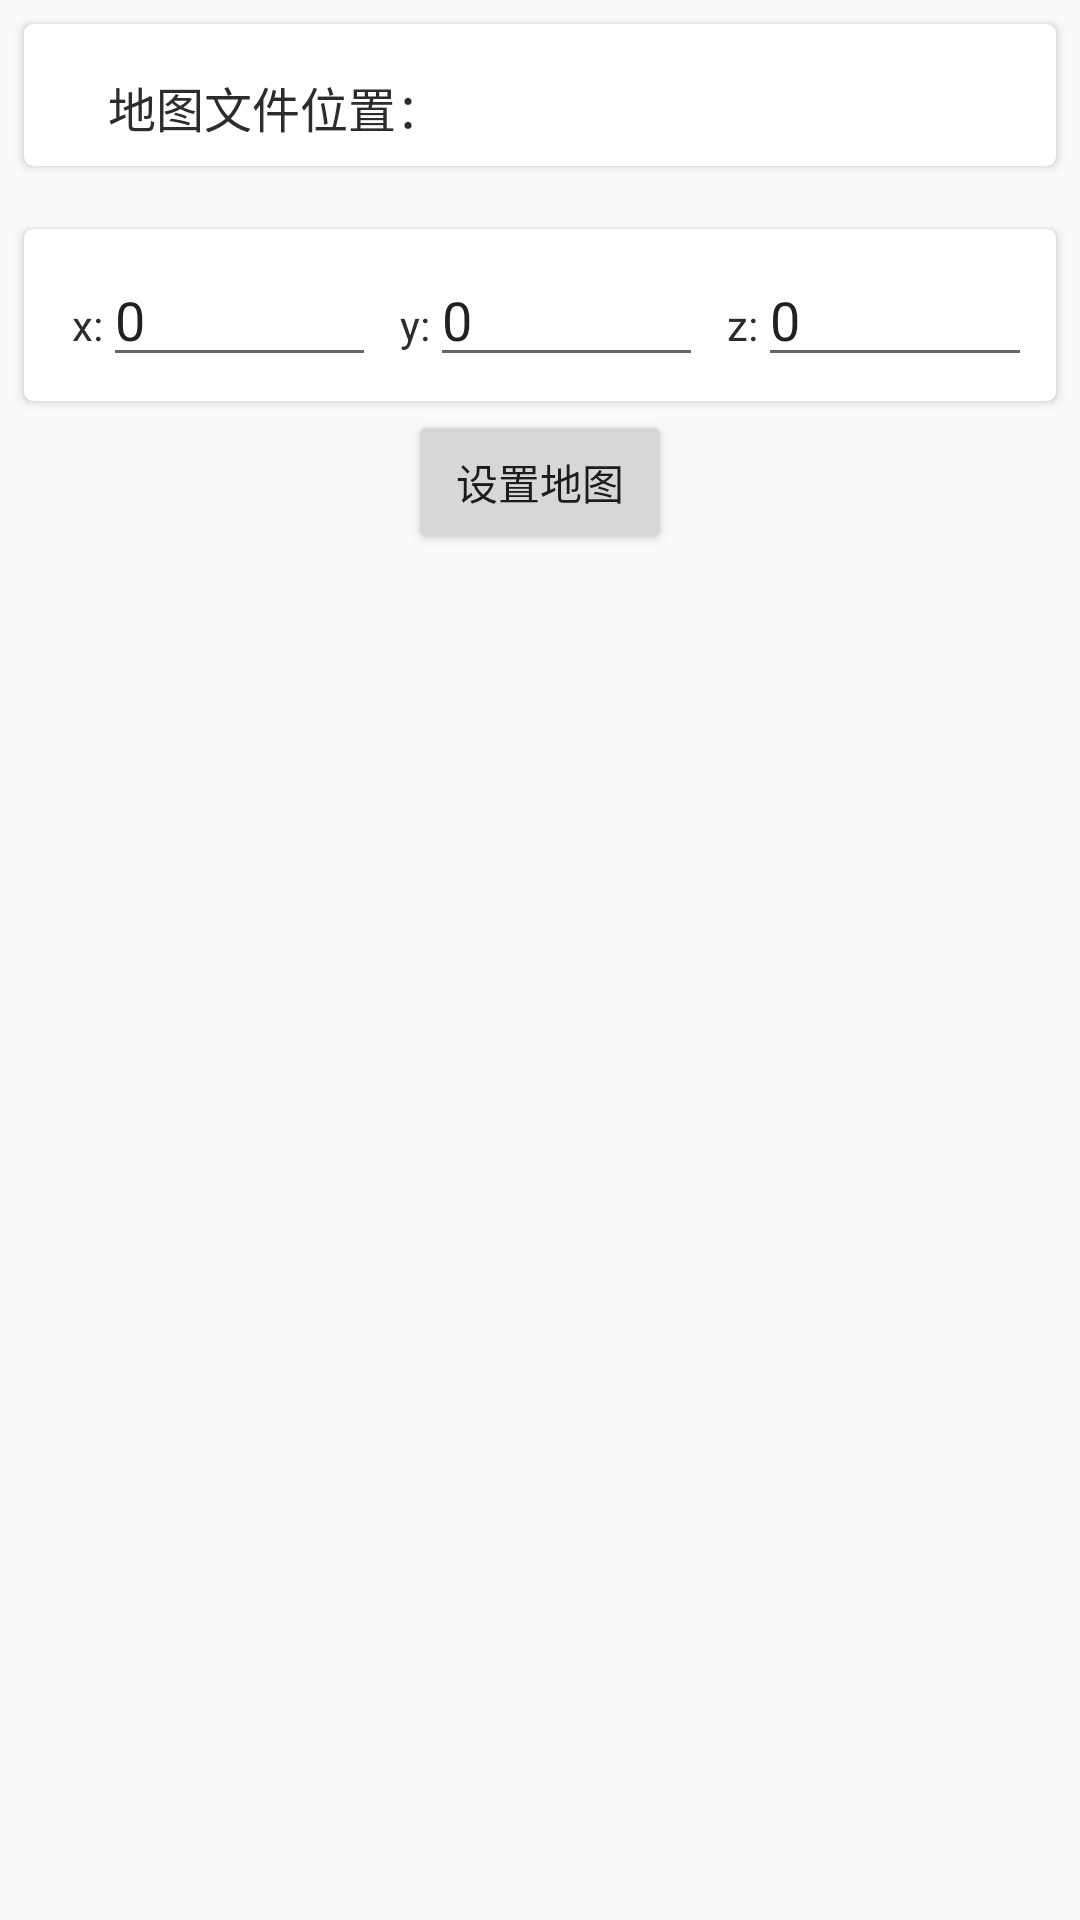

Write the Android layout XML for this screen, with the resource values it uses.
<!-- AndroidManifest.xml: application theme AppTheme -->
<!-- res/layout/fragment_map_set.xml -->
<?xml version="1.0" encoding="utf-8"?>
<LinearLayout xmlns:android="http://schemas.android.com/apk/res/android"
    xmlns:app="http://schemas.android.com/apk/res-auto"
    android:layout_width="match_parent"
    android:layout_height="match_parent"
    android:orientation="vertical">

    <android.support.v7.widget.CardView
        android:id="@+id/map_file_path_layout"
        android:layout_width="match_parent"
        android:layout_height="wrap_content"
        android:layout_marginBottom="3dp"
        android:layout_marginEnd="8dp"
        android:layout_marginStart="8dp"
        android:layout_marginTop="8dp"
        android:focusable="true"
        app:cardBackgroundColor="@color/colorCard"
        app:cardCornerRadius="3dp"
        app:cardElevation="2dp"
        app:contentPadding="8dp">

        <TextView
            android:id="@+id/map_file_path"
            android:layout_width="wrap_content"
            android:layout_height="wrap_content"
            android:layout_marginLeft="20dp"
            android:layout_marginTop="8dp"
            android:text="@string/map_file_path"
            android:textColor="@color/colorText"
            android:textSize="16sp" />

    </android.support.v7.widget.CardView>

    <android.support.v7.widget.CardView
        android:layout_width="match_parent"
        android:layout_height="wrap_content"
        android:layout_marginBottom="3dp"
        android:layout_marginEnd="8dp"
        android:layout_marginStart="8dp"
        android:layout_marginTop="18dp"
        app:cardBackgroundColor="@color/colorCard"
        app:cardCornerRadius="3dp"
        app:cardElevation="2dp"
        app:contentPadding="8dp">

        <LinearLayout
            android:layout_width="match_parent"
            android:layout_height="wrap_content"
            android:orientation="horizontal">

            <TextView
                android:id="@+id/text_axis_x"
                android:layout_width="wrap_content"
                android:layout_height="wrap_content"
                android:layout_marginLeft="8dp"
                android:text="x:"
                android:textColor="@color/colorText"
                android:textSize="14sp" />

            <EditText
                android:id="@+id/axis_x"
                android:layout_width="0dp"
                android:layout_height="wrap_content"
                android:layout_weight="1"
                android:inputType="numberSigned|numberDecimal"
                android:text="0" />

            <TextView
                android:id="@+id/text_axis_y"
                android:layout_width="wrap_content"
                android:layout_height="wrap_content"
                android:layout_marginLeft="8dp"
                android:text="y:"
                android:textColor="@color/colorText"
                android:textSize="14sp" />

            <EditText
                android:id="@+id/axis_y"
                android:layout_width="0dp"
                android:layout_height="wrap_content"
                android:layout_weight="1"
                android:inputType="numberSigned|numberDecimal"
                android:text="0" />

            <TextView
                android:id="@+id/text_axis_z"
                android:layout_width="wrap_content"
                android:layout_height="wrap_content"
                android:layout_marginLeft="8dp"
                android:text="z:"
                android:textColor="@color/colorText"
                android:textSize="14sp" />

            <EditText
                android:id="@+id/axis_z"
                android:layout_width="0dp"
                android:layout_height="wrap_content"
                android:layout_weight="1"
                android:inputType="numberSigned|numberDecimal"
                android:text="0" />

        </LinearLayout>
    </android.support.v7.widget.CardView>

    <Button
        android:id="@+id/set_map"
        android:layout_width="wrap_content"
        android:layout_height="wrap_content"
        android:layout_gravity="center"
        android:text="@string/map_set" />

</LinearLayout>
<!-- resources referenced by this layout -->
<resources>
  <color name="colorCard">#FFFFFF</color>
  <color name="colorText">#2C2C2C</color>
  <string name="map_file_path">地图文件位置：</string>
  <string name="map_set">设置地图</string>
  <style name="AppTheme" parent="Theme.AppCompat.Light.DarkActionBar">
          
          <item name="colorPrimary">@color/colorPrimary</item>
          <item name="colorPrimaryDark">@color/colorPrimaryDark</item>
          <item name="colorAccent">@color/colorAccent</item>
      </style>
  <color name="colorPrimary">#3F51B5</color>
  <color name="colorPrimaryDark">#303F9F</color>
  <color name="colorAccent">#FF4081</color>
</resources>
